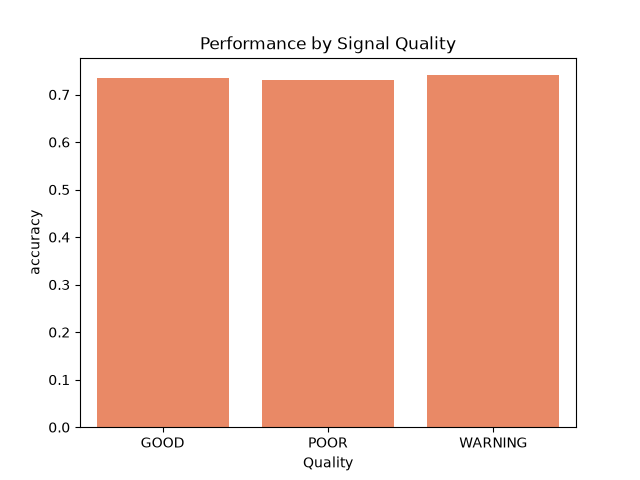

The data file committed next to this chart (first rows):
Quality, number_of_trials, accuracy, ROC_AUC, F1
GOOD, 2817, 0.7345, 0.8036, 0.7311
POOR, 156, 0.7308, 0.7405, 0.7558
WARNING, 27, 0.7407, 0.8833, 0.7879
